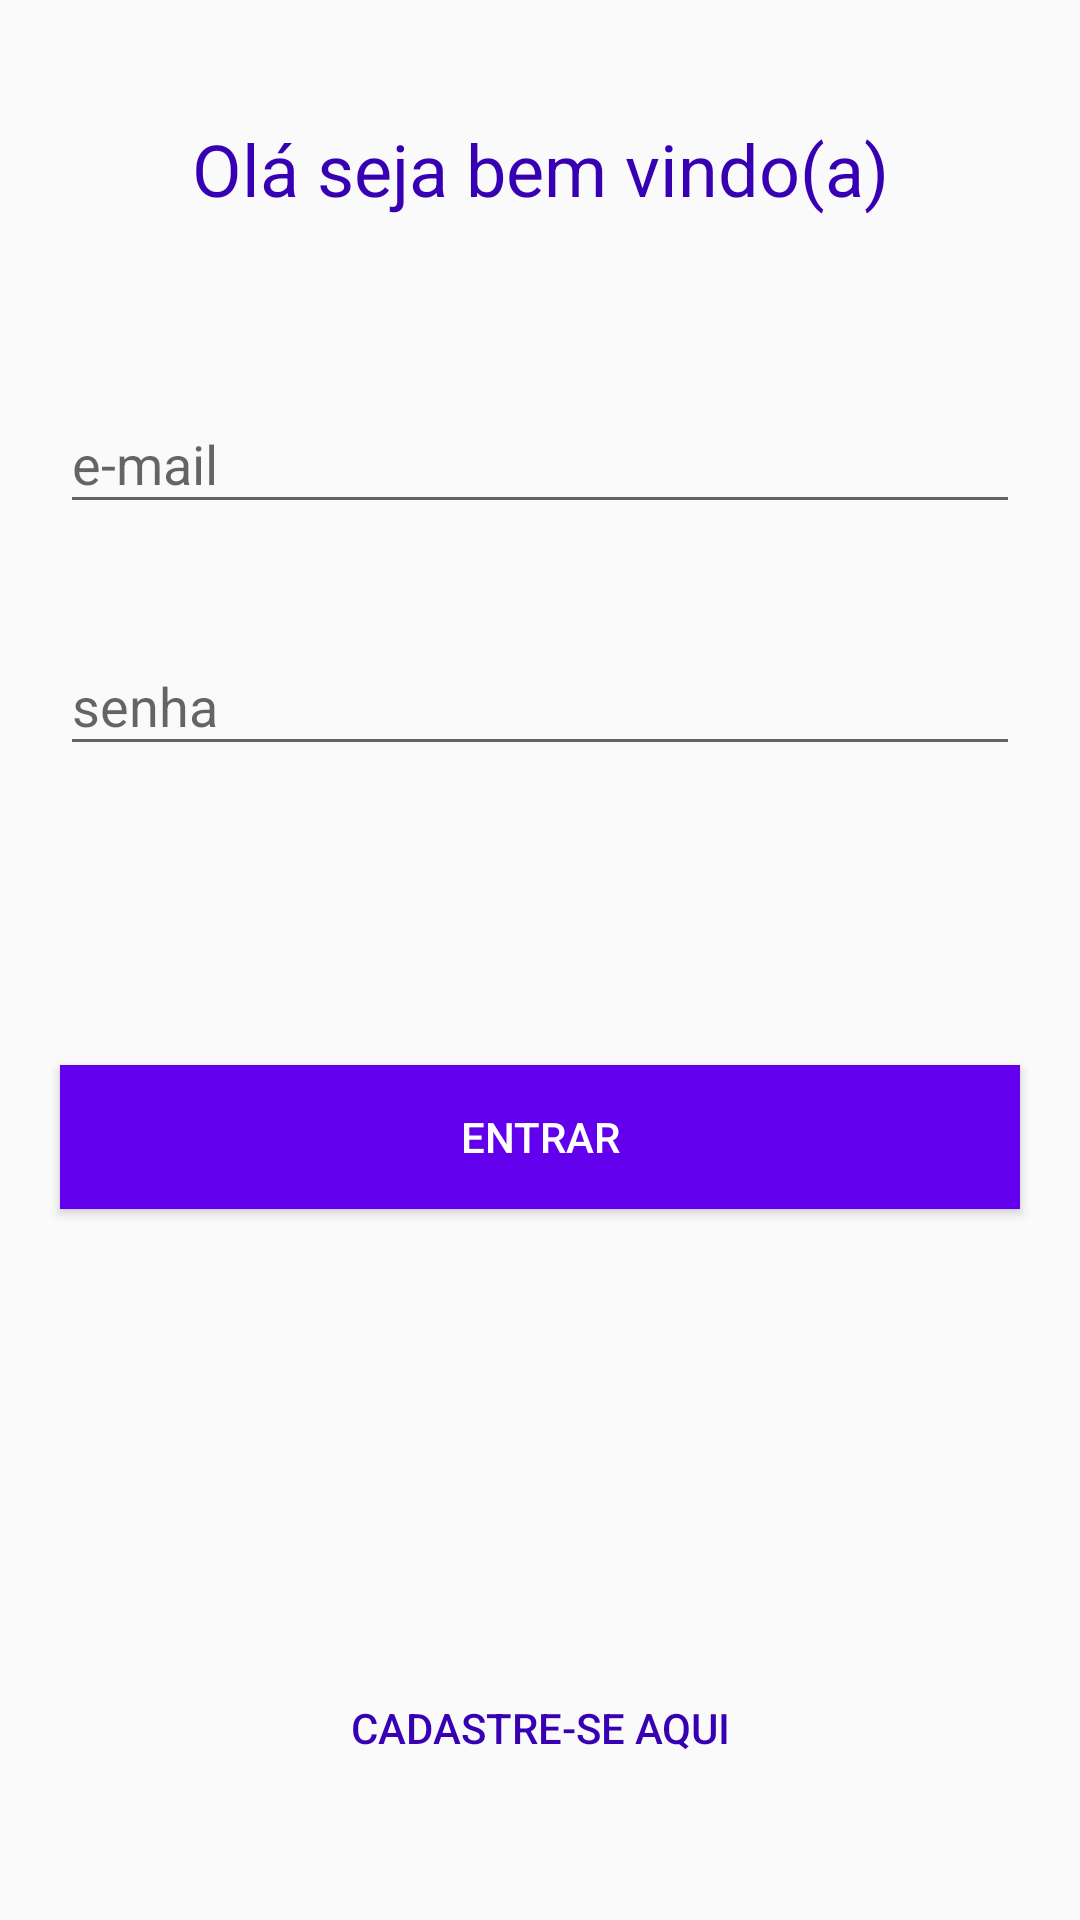

Layout XML and referenced resources for this Android screen:
<!-- AndroidManifest.xml: application theme AppTheme -->
<!-- res/layout/activity_login.xml -->
<?xml version="1.0" encoding="utf-8"?>
<ScrollView xmlns:android="http://schemas.android.com/apk/res/android"
    xmlns:app="http://schemas.android.com/apk/res-auto"
    xmlns:tools="http://schemas.android.com/tools"
    android:layout_width="match_parent"
    android:layout_height="match_parent"
    android:fillViewport="true"
    tools:context=".activity.login.LoginActivity">

    <android.support.constraint.ConstraintLayout
        android:layout_width="match_parent"
        android:layout_height="wrap_content">

        <android.support.design.widget.TextInputLayout
            android:id="@+id/text_input_email_login"
            android:layout_width="match_parent"
            android:layout_height="wrap_content"
            android:layout_marginEnd="20dp"
            android:layout_marginLeft="20dp"
            android:layout_marginRight="20dp"
            android:layout_marginStart="20dp"
            android:layout_marginTop="50dp"
            app:errorEnabled="true"
            app:layout_constraintEnd_toEndOf="parent"
            app:layout_constraintStart_toStartOf="parent"
            app:layout_constraintTop_toBottomOf="@+id/txt_msg_login">

            <android.support.design.widget.TextInputEditText
                android:id="@+id/edit_email_login"
                android:layout_width="match_parent"
                android:layout_height="wrap_content"
                android:layout_centerHorizontal="true"
                android:hint="e-mail"
                android:inputType="textEmailAddress" />

        </android.support.design.widget.TextInputLayout>

        <android.support.design.widget.TextInputLayout
            android:id="@+id/text_input_password_login"
            android:layout_width="match_parent"
            android:layout_height="wrap_content"
            android:layout_marginEnd="20dp"
            android:layout_marginLeft="20dp"
            android:layout_marginRight="20dp"
            android:layout_marginStart="20dp"
            android:layout_marginTop="8dp"
            app:errorEnabled="true"
            app:layout_constraintEnd_toEndOf="parent"
            app:layout_constraintStart_toStartOf="parent"
            app:layout_constraintTop_toBottomOf="@+id/text_input_email_login">

            <android.support.design.widget.TextInputEditText
                android:id="@+id/edit_password_login"
                android:layout_width="match_parent"
                android:layout_height="wrap_content"
                android:layout_centerHorizontal="true"
                android:hint="senha"
                android:inputType="textPassword" />

        </android.support.design.widget.TextInputLayout>

        <Button
            android:id="@+id/btn_login"
            android:layout_width="0dp"
            android:layout_height="wrap_content"
            android:layout_marginBottom="30dp"
            android:layout_marginEnd="20dp"
            android:layout_marginLeft="20dp"
            android:layout_marginRight="20dp"
            android:layout_marginStart="20dp"
            android:background="@color/colorPrimary"
            android:text="Entrar"
            android:textColor="@color/white"
            app:layout_constraintBottom_toTopOf="@+id/guideline"
            app:layout_constraintEnd_toEndOf="parent"
            app:layout_constraintHorizontal_bias="0.0"
            app:layout_constraintStart_toStartOf="parent"
            app:layout_constraintTop_toBottomOf="@+id/text_input_password_login" />

        <Button
            android:id="@+id/btn_navigate_register"
            style="@style/Base.Widget.AppCompat.Button.Borderless"
            android:layout_width="0dp"
            android:layout_height="44dp"
            android:layout_marginEnd="20dp"
            android:layout_marginLeft="20dp"
            android:layout_marginRight="20dp"
            android:layout_marginStart="20dp"
            android:text="Cadastre-se Aqui"
            android:textColor="@color/colorPrimaryDark"
            app:layout_constraintBottom_toBottomOf="parent"
            app:layout_constraintEnd_toEndOf="parent"
            app:layout_constraintHorizontal_bias="1.0"
            app:layout_constraintStart_toEndOf="@+id/guideline"
            app:layout_constraintStart_toStartOf="parent"
            app:layout_constraintTop_toTopOf="@+id/guideline" />

        <TextView
            android:id="@+id/txt_msg_login"
            android:layout_width="wrap_content"
            android:layout_height="wrap_content"
            android:layout_marginEnd="8dp"
            android:layout_marginLeft="8dp"
            android:layout_marginRight="8dp"
            android:layout_marginStart="8dp"
            android:layout_marginTop="40dp"
            android:text="Olá seja bem vindo(a)"
            android:textColor="@color/colorPrimaryDark"
            android:textSize="24sp"
            app:layout_constraintEnd_toEndOf="parent"
            app:layout_constraintStart_toStartOf="parent"
            app:layout_constraintTop_toTopOf="parent" />

        <android.support.constraint.Guideline
            android:id="@+id/guideline"
            android:layout_width="wrap_content"
            android:layout_height="wrap_content"
            android:layout_marginEnd="20dp"
            android:layout_marginRight="20dp"
            android:orientation="horizontal"
            app:layout_constraintEnd_toStartOf="@+id/btn_navigate_register"
            app:layout_constraintGuide_percent="0.80"
            app:layout_constraintStart_toStartOf="parent" />
    </android.support.constraint.ConstraintLayout>
</ScrollView>
<!-- resources referenced by this layout -->
<resources>
  <color name="white">#fff</color>
  <style name="AppTheme" parent="BaseAppTheme" />
  <style name="BaseAppTheme" parent="Theme.AppCompat.Light.NoActionBar">
          
          <item name="colorPrimary">@color/primary</item>
          
          <item name="colorPrimaryDark">@color/primary_dark</item>
          
          <item name="colorAccent">@color/accent</item>
      </style>
  <color name="primary">#3F51B5</color>
  <color name="primary_dark">#303F9F</color>
  <color name="accent">#FF4081</color>
  <!-- not gathered from this repository: default colours our renderer supplied (Android Studio template values) -->
  <color name="colorPrimary">#FF6200EE</color>
  <color name="colorPrimaryDark">#FF3700B3</color>
</resources>
